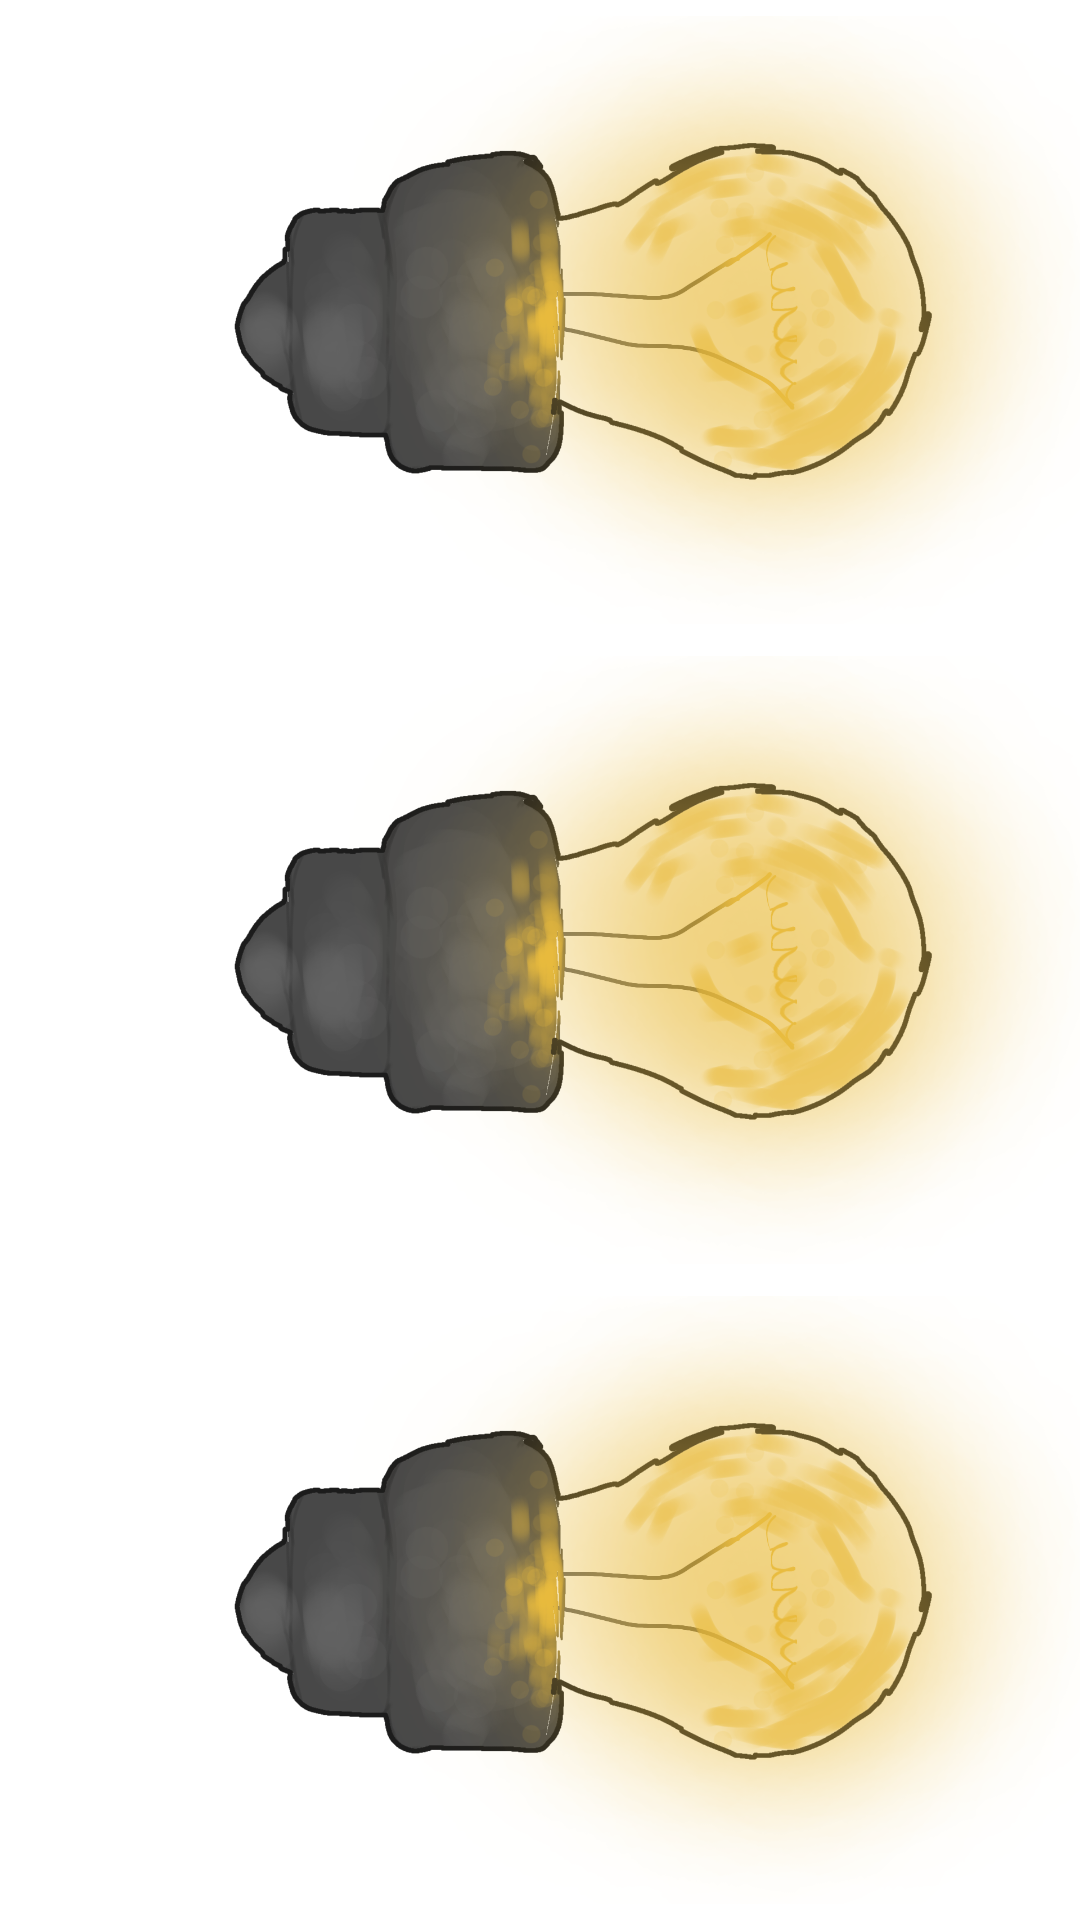

Reconstruct the res/layout file that produces this screen, plus the resources it refers to.
<!-- AndroidManifest.xml: application theme Theme.LampApp -->
<!-- res/layout/fragment_game.xml -->
<?xml version="1.0" encoding="utf-8"?>
<LinearLayout xmlns:android="http://schemas.android.com/apk/res/android"
    xmlns:tools="http://schemas.android.com/tools"
    android:layout_width="match_parent"
    android:layout_height="match_parent"
    android:orientation="vertical"
    xmlns:app="http://schemas.android.com/apk/res-auto"
    tools:context=".GameFragment"
    android:gravity="center_vertical">

    

    <ImageView
        android:id="@+id/lamp_view_1"
        android:src="@drawable/lamp_light"
        android:layout_width="match_parent"
        android:layout_height="0dp"
        android:layout_weight="0.33"
        />
    <ImageView
        android:id="@+id/lamp_view_2"
        android:src="@drawable/lamp_light"
        android:layout_width="match_parent"
        android:layout_height="0dp"
        android:layout_weight="0.33"
        />
    <ImageView
        android:id="@+id/lamp_view_3"
        android:src="@drawable/lamp_light"
        android:layout_width="match_parent"
        android:layout_height="0dp"
        android:layout_weight="0.33"
        />


</LinearLayout>
<!-- resources referenced by this layout -->
<resources>
  <!-- drawable lamp_light: png bitmap (drawable, 550285 bytes) -->
  <style name="Theme.LampApp" parent="Theme.MaterialComponents.DayNight.DarkActionBar">
          
          <item name="colorPrimary">#A21818</item>
          <item name="colorPrimaryVariant">@color/purple_700</item>
          <item name="colorOnPrimary">@color/white</item>
          
          <item name="colorSecondary">@color/teal_200</item>
          <item name="colorSecondaryVariant">@color/teal_700</item>
          <item name="colorOnSecondary">@color/black</item>
          
          <item name="android:statusBarColor" tools:targetApi="l">?attr/colorPrimaryVariant</item>
          
          <item name="android:textViewStyle">@style/myStyle</item>
      </style>
  <color name="purple_700">#FF3700B3</color>
  <color name="white">#FFFFFFFF</color>
  <color name="teal_200">#FF03DAC5</color>
  <color name="teal_700">#FF018786</color>
  <color name="black">#FF000000</color>
  <style name="myStyle" parent="Widget.MaterialComponents.TextView">
          <item name="android:textSize">20sp</item>
  
      </style>
</resources>
